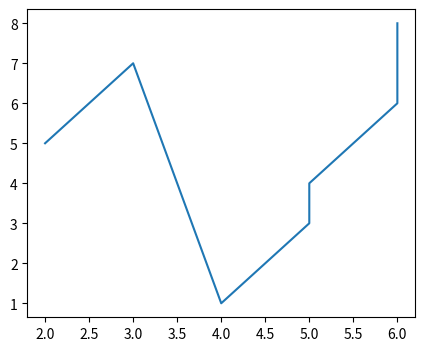

Write the Python code that produced this figure.
import matplotlib.pyplot as plt 
from matplotlib.figure import Figure 
# Creating a new figure with width = 5 inches
# and height = 4 inches


fig = plt.figure(figsize =(5, 4)) 
# Creating a new axes for the figure
# ax = fig.add_axes([1, 1, 1, 1]) 
ax = fig.add_subplot(111)

# Adding the data to be plotted
ax.plot([2, 3, 4, 5, 5, 6, 6], [5, 7, 1, 3, 4, 6 ,8])
plt.show()


